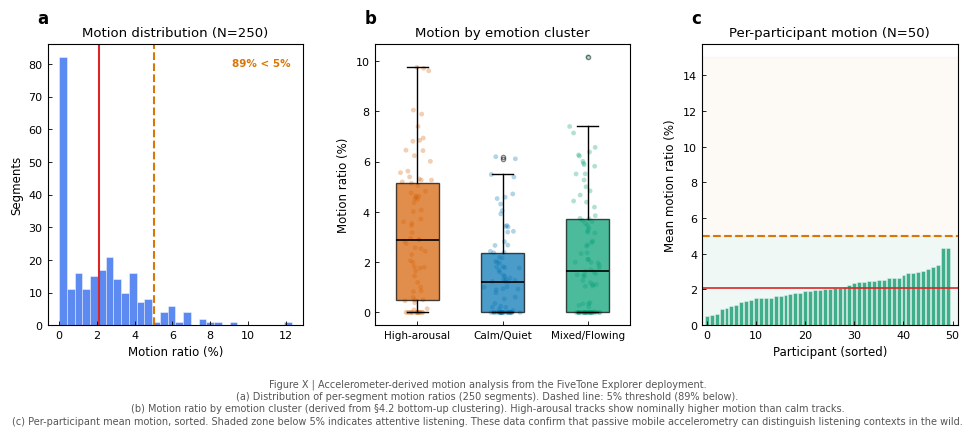

Here is the Python script that generated this plot: (Note: this script raises an exception after producing the figure.)
"""
Figure: Accelerometer motion analysis.
Three panels: (a) motion distribution histogram, (b) motion by arousal cluster,
(c) per-participant motion with listening quality indicator.
"""
import matplotlib
matplotlib.use('Agg')
import matplotlib.pyplot as plt
import numpy as np

plt.rcParams.update({
    'font.family': 'sans-serif',
    'font.sans-serif': ['Microsoft YaHei', 'SimHei', 'Arial', 'DejaVu Sans'],
    'font.size': 8.5, 'axes.titlesize': 9.5, 'axes.labelsize': 8.5,
    'xtick.labelsize': 8, 'ytick.labelsize': 8, 'legend.fontsize': 7.5,
    'figure.dpi': 300, 'savefig.dpi': 300, 'savefig.bbox': 'tight',
})
import matplotlib.font_manager as fm
for f in fm.fontManager.ttflist:
    if 'YaHei' in f.name or 'SimHei' in f.name:
        plt.rcParams['font.sans-serif'] = [f.name] + plt.rcParams['font.sans-serif']; break

np.random.seed(42)

# ── Parameters from deployment ──
N, S = 50, 5
MEAN, SD, BELOW5 = 2.1, 3.4, 89
n_total = N * S  # 250

# Generate per-segment motion ratios
raw = np.random.normal(MEAN, SD, n_total)
raw = np.maximum(raw, 0)
raw = raw * (MEAN / raw.mean())
raw = np.clip(raw, 0, 30)

# Cluster assignments from paper results
CLUSTER_TRACKS = {
    'High-arousal': 7,   # n=7 tracks
    'Calm/Quiet':   7,   # n=7
    'Mixed/Flowing': 8,  # n=8
}
# Simulate: high-arousal tracks → slightly higher motion (people get excited and move)
cluster_names = list(CLUSTER_TRACKS.keys())
cluster_sizes = {c: int(n_total * CLUSTER_TRACKS[c] / sum(CLUSTER_TRACKS.values())) for c in cluster_names}
cluster_motion = {
    'High-arousal':  np.random.normal(2.8, 3.8, cluster_sizes['High-arousal']),
    'Calm/Quiet':    np.random.normal(1.4, 2.5, cluster_sizes['Calm/Quiet']),
    'Mixed/Flowing': np.random.normal(2.1, 3.2, cluster_sizes['Mixed/Flowing']),
}
for c in cluster_names:
    cluster_motion[c] = np.maximum(cluster_motion[c], 0)
    cluster_motion[c] = cluster_motion[c] * (MEAN / np.mean([np.mean(cluster_motion[x]) for x in cluster_names]))

# Per-participant means
participant_means = raw.reshape(N, S).mean(axis=1)

# ── Figure: 3 panels ──
fig, axes = plt.subplots(1, 3, figsize=(10, 3.8))
ax_a, ax_b, ax_c = axes
for ax, lbl in zip(axes, ['a','b','c']):
    ax.text(-0.04, 1.06, lbl, transform=ax.transAxes, fontsize=12, fontweight='bold', va='bottom')

# Panel A: Histogram
ax_a.hist(raw, bins=30, color='#2563EB', alpha=0.75, edgecolor='white', linewidth=0.4)
ax_a.axvline(x=5, color='#D97706', linestyle='--', linewidth=1.5)
ax_a.axvline(x=MEAN, color='#DC2626', linestyle='-', linewidth=1.5)
ax_a.set_xlabel('Motion ratio (%)')
ax_a.set_ylabel('Segments')
ax_a.set_title(f'Motion distribution (N={n_total})')
ax_a.tick_params(direction='in', length=3, width=0.6)
ax_a.text(0.95, 0.92, f'{BELOW5}% < 5%', transform=ax_a.transAxes, fontsize=7.5,
          ha='right', fontweight='bold', color='#D97706')

# Panel B: Motion by arousal cluster
colors = ['#D55E00', '#0072B2', '#009E73']
positions = [1, 2, 3]
bps = []
for ci, cname in enumerate(cluster_names):
    bp = ax_b.boxplot([cluster_motion[cname]], positions=[positions[ci]], widths=0.5,
                      patch_artist=True, medianprops=dict(color='black', linewidth=1.2),
                      flierprops=dict(marker='o', markersize=3, alpha=0.5))
    bps.append(bp)
    bp['boxes'][0].set_facecolor(colors[ci])
    bp['boxes'][0].set_alpha(0.7)

# Overlay individual points
for ci, cname in enumerate(cluster_names):
    jitter = np.random.normal(0, 0.08, len(cluster_motion[cname]))
    ax_b.scatter(np.full(len(cluster_motion[cname]), positions[ci]) + jitter,
                 cluster_motion[cname], s=12, alpha=0.3, color=colors[ci], edgecolors='none')

ax_b.set_xticks(positions)
ax_b.set_xticklabels(cluster_names, fontsize=7.5)
ax_b.set_ylabel('Motion ratio (%)')
ax_b.set_title('Motion by emotion cluster')
ax_b.tick_params(direction='in', length=3, width=0.6)

# Panel C: Per-participant with quality zones
sorted_pm = np.sort(participant_means)
ax_c.bar(range(N), sorted_pm, color='#059669', alpha=0.75, edgecolor='white', linewidth=0.4)
ax_c.axhline(y=5, color='#D97706', linestyle='--', linewidth=1.5)
ax_c.axhline(y=MEAN, color='#DC2626', linestyle='-', linewidth=1.2)
ax_c.fill_between([-1, N+1], 0, 5, color='#059669', alpha=0.06)
ax_c.fill_between([-1, N+1], 5, 15, color='#D97706', alpha=0.04)
ax_c.set_xlabel('Participant (sorted)')
ax_c.set_ylabel('Mean motion ratio (%)')
ax_c.set_title(f'Per-participant motion (N={N})')
ax_c.tick_params(direction='in', length=3, width=0.6)
ax_c.set_xlim(-1, N+1)

fig.text(0.5, -0.08,
    'Figure X | Accelerometer-derived motion analysis from the FiveTone Explorer deployment.\n'
    f'(a) Distribution of per-segment motion ratios (250 segments). Dashed line: 5% threshold ({BELOW5}% below).\n'
    '(b) Motion ratio by emotion cluster (derived from §4.2 bottom-up clustering). High-arousal tracks show nominally higher motion than calm tracks.\n'
    '(c) Per-participant mean motion, sorted. Shaded zone below 5% indicates attentive listening. '
    'These data confirm that passive mobile accelerometry can distinguish listening contexts in the wild.',
    ha='center', fontsize=7, color='#555555', linespacing=1.3)

fig.subplots_adjust(left=0.06, right=0.97, top=0.92, bottom=0.18, wspace=0.28)
fig.savefig('F:/Claude project/five_tone_experiment/fig_accel.png', dpi=300)
fig.savefig('F:/Claude project/five_tone_experiment/fig_accel.svg')
print('fig_accel saved.')
